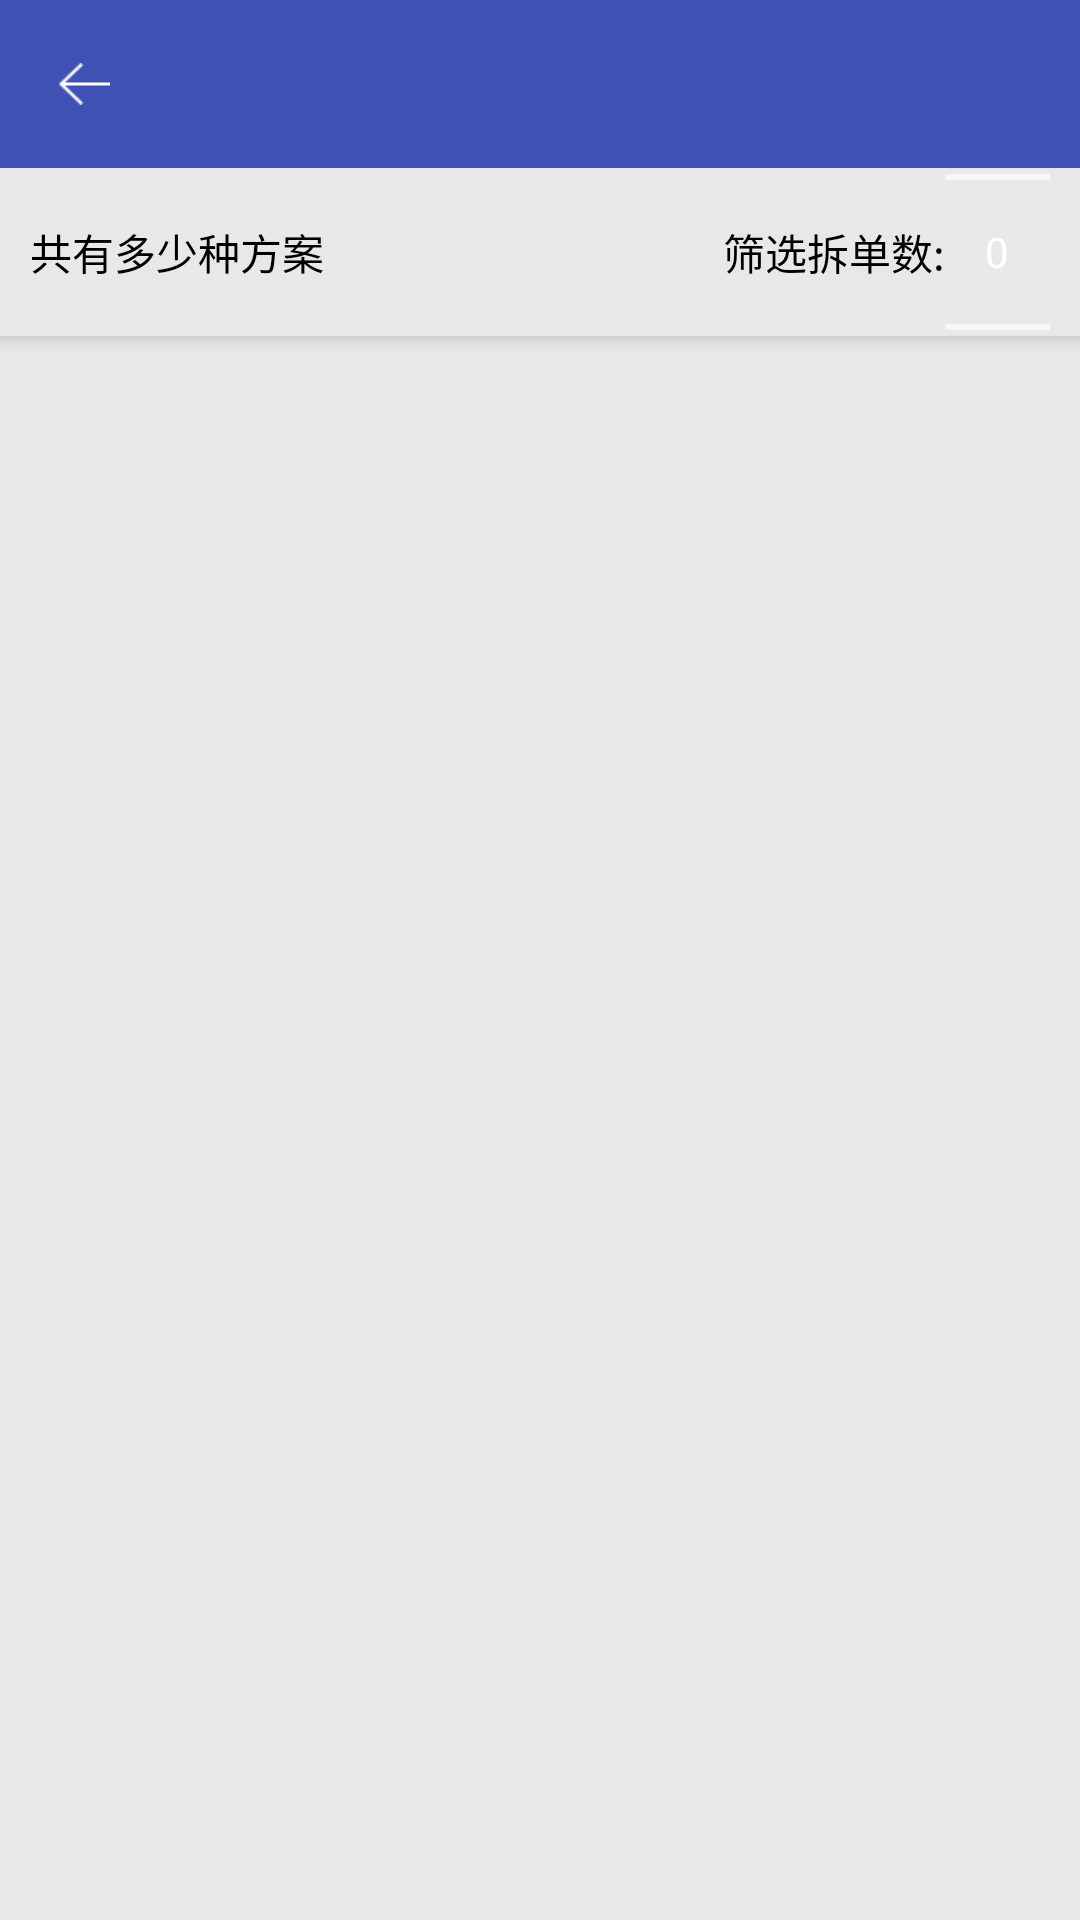

Reconstruct the res/layout file that produces this screen, plus the resources it refers to.
<!-- AndroidManifest.xml: application theme AppTheme.NoActionBar -->
<!-- res/layout/act_calculation_result.xml -->
<?xml version="1.0" encoding="utf-8"?>
<android.support.design.widget.CoordinatorLayout xmlns:android="http://schemas.android.com/apk/res/android"
    xmlns:app="http://schemas.android.com/apk/res-auto"
    android:layout_width="match_parent"
    android:layout_height="match_parent"
    android:background="@color/grey_backgroud"
    android:fitsSystemWindows="true">

    <android.support.design.widget.AppBarLayout
        android:id="@+id/appBarLayout"
        android:layout_width="match_parent"
        android:layout_height="wrap_content"
        android:theme="@style/AppTheme.AppBarOverlay">

        <android.support.v7.widget.Toolbar
            android:id="@+id/toolbar"
            android:layout_width="match_parent"
            android:layout_height="?attr/actionBarSize"
            android:background="?attr/colorPrimary"
            app:navigationIcon="@drawable/ic_ab_forward_dark"
            app:popupTheme="@style/AppTheme.PopupOverlay"/>

        <LinearLayout
            android:id="@+id/title_layout"
            android:layout_width="match_parent"
            android:layout_height="?attr/actionBarSize"
            android:orientation="horizontal"
            android:gravity="center_vertical"
            android:background="@color/grey_backgroud">

            <TextView
                android:id="@+id/content_tv"
                android:layout_width="0dp"
                android:layout_height="30dp"
                android:layout_weight="1"
                android:layout_marginLeft="10dp"
                android:layout_marginRight="5dp"
                android:gravity="center_vertical"
                android:text="共有多少种方案"
                android:textColor="@color/text_black"
                android:textSize="@dimen/main_text_size" />
            <TextView
                android:layout_width="wrap_content"
                android:layout_height="wrap_content"
                android:layout_marginLeft="10dp"
                android:text="筛选拆单数:"
                android:textColor="@color/text_black"
                android:textSize="@dimen/main_text_size" />

            <NumberPicker
                android:id="@+id/numberPicker"
                android:layout_width="35dp"
                android:layout_height="100dp"
                android:layout_marginRight="10dp"
                android:descendantFocusability="blocksDescendants"
                />
        </LinearLayout>

    </android.support.design.widget.AppBarLayout>

    <FrameLayout
        android:layout_width="match_parent"
        android:layout_height="match_parent"
        android:layout_marginTop="?attr/actionBarSize">

        <include
            layout="@layout/common_recyclerview"
            android:layout_width="match_parent"
            android:layout_height="wrap_content"
            android:layout_marginTop="?attr/actionBarSize"/>

    </FrameLayout>

</android.support.design.widget.CoordinatorLayout>
<!-- res/layout/common_recyclerview.xml (included above) -->
<RelativeLayout xmlns:android="http://schemas.android.com/apk/res/android"
    android:layout_width="match_parent"
    android:layout_height="match_parent"
    >

    <android.support.v7.widget.RecyclerView
        android:id="@+id/recyclerView"
        android:layout_width="match_parent"
        android:layout_height="match_parent"
        android:scrollbars="vertical"/>

    <include
        layout="@layout/no_data"
        android:layout_width="wrap_content"
        android:layout_height="wrap_content"
        android:layout_centerHorizontal="true"
        android:layout_centerVertical="true" />
</RelativeLayout>
<!-- res/layout/no_data.xml (included above) -->
<LinearLayout xmlns:android="http://schemas.android.com/apk/res/android"
    android:id="@+id/no_data_layout"
    android:layout_width="match_parent"
    android:layout_height="match_parent"
    android:gravity="center"
    android:orientation="vertical"
    android:visibility="gone">

    <ImageView
        android:id="@+id/no_data_iv"
        android:layout_width="wrap_content"
        android:layout_height="wrap_content"
        android:src="@mipmap/ic_launcher" />

    <TextView
        android:id="@+id/no_data_tv"
        android:layout_width="wrap_content"
        android:layout_height="wrap_content"
        android:padding="20dp"
        android:text="暂无数据"
        android:textColor="@color/text_black"
        android:textSize="18sp" />

</LinearLayout>
<!-- resources referenced by this layout -->
<resources>
  <color name="grey_backgroud">#E8E8E8</color>
  <color name="text_black">@color/black</color>
  <dimen name="main_text_size">14sp</dimen>
  <!-- drawable ic_ab_forward_dark: png bitmap (drawable-xhdpi, 1221 bytes) -->
  <!-- mipmap ic_launcher: png bitmap (mipmap-xhdpi, 280684 bytes) -->
  <style name="AppTheme.AppBarOverlay" parent="ThemeOverlay.AppCompat.Dark.ActionBar" />
  <style name="AppTheme.PopupOverlay" parent="ThemeOverlay.AppCompat.Light" />
  <style name="AppTheme.NoActionBar" parent="AppTheme">
          <item name="windowActionBar">false</item>
          <item name="windowNoTitle">true</item>
          
      </style>
  <color name="black">#FF000000</color>
  <style name="AppTheme" parent="Theme.AppCompat.Light.DarkActionBar">
          
          <item name="colorPrimary">@color/colorPrimary</item>
          <item name="colorPrimaryDark">@color/colorPrimaryDark</item>
          <item name="colorAccent">@color/colorAccent</item>
          <item name="android:windowAnimationStyle">@style/ActivityAnimation</item>
      </style>
  <color name="colorPrimary">#3F51B5</color>
  <color name="colorPrimaryDark">#303F9F</color>
  <color name="colorAccent">#3F51B5</color>
  <style name="ActivityAnimation" parent="@android:style/Animation.Translucent">
          <item name="android:activityOpenEnterAnimation">@anim/slide_right_in</item>
          <item name="android:activityOpenExitAnimation">@anim/slide_left_out</item>
          <item name="android:activityCloseEnterAnimation">@anim/slide_left_in</item>
          <item name="android:activityCloseExitAnimation">@anim/slide_right_out</item>
          <item name="android:windowEnterAnimation">@null</item>
          <item name="android:windowExitAnimation">@null</item>
      </style>
</resources>
